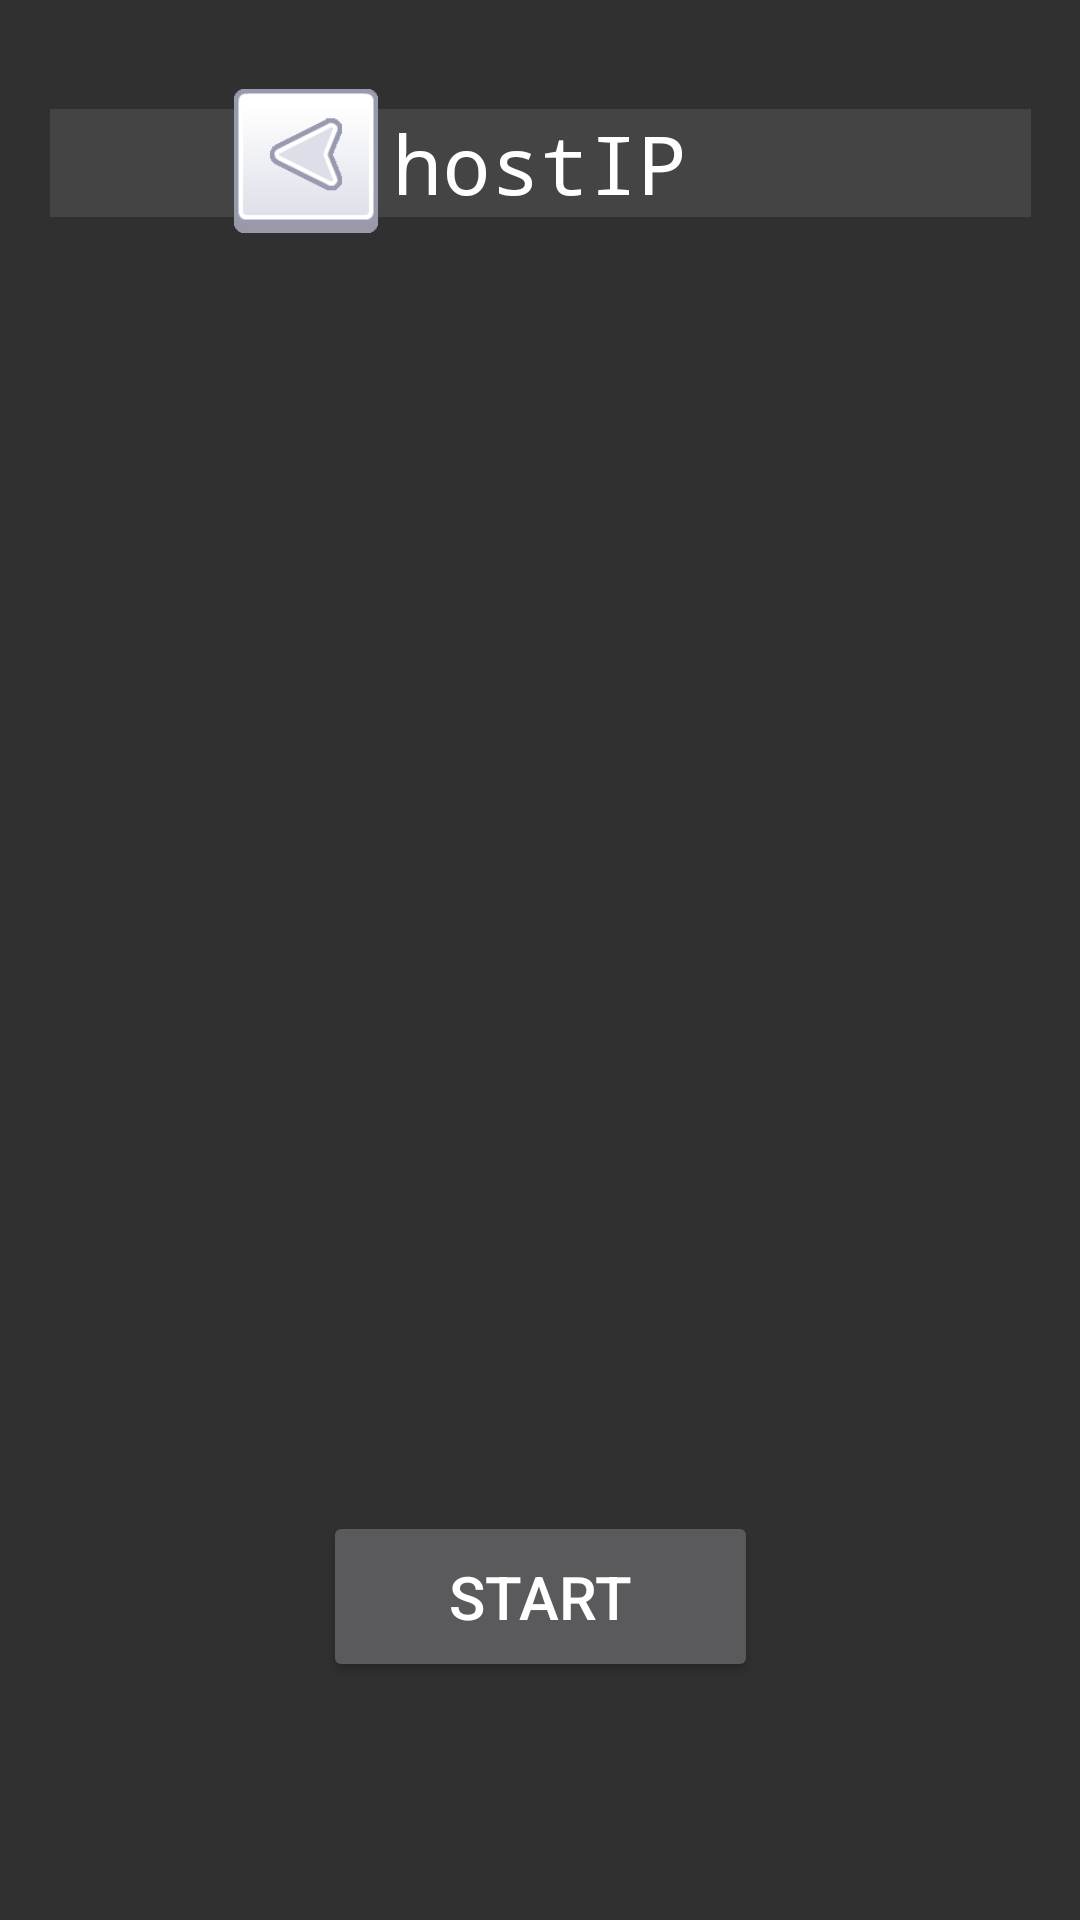

Produce the Android XML layout that renders to this screen, including the resource entries it uses.
<!-- AndroidManifest.xml: application theme Theme.AppCompat -->
<!-- res/layout/activity_lobby.xml -->
<?xml version="1.0" encoding="utf-8"?>
<androidx.constraintlayout.widget.ConstraintLayout xmlns:android="http://schemas.android.com/apk/res/android"
    xmlns:app="http://schemas.android.com/apk/res-auto"
    xmlns:tools="http://schemas.android.com/tools"
    android:layout_width="match_parent"
    android:layout_height="match_parent">

    

    <Button
        android:id="@+id/backButton_Lobby"
        android:layout_width="48dp"
        android:layout_height="48dp"
        android:background="@drawable/back_button"
        android:text=""
        app:layout_constraintBottom_toBottomOf="parent"
        app:layout_constraintEnd_toEndOf="parent"
        app:layout_constraintHorizontal_bias="0.25"
        app:layout_constraintStart_toStartOf="parent"
        app:layout_constraintTop_toTopOf="parent"
        app:layout_constraintVertical_bias="0.050" />

    <TextView
        android:id="@+id/HostIP"
        android:layout_width="327dp"
        android:layout_height="36dp"
        android:autoSizeMaxTextSize="80dp"
        android:autoSizeTextType="uniform"
        android:background="#586D6A6A"
        android:fontFamily="monospace"
        android:text="hostIP"
        android:textAlignment="center"
        android:textColor="#FFFFFF"
        app:layout_constraintBottom_toBottomOf="parent"
        app:layout_constraintEnd_toEndOf="parent"
        app:layout_constraintStart_toStartOf="parent"
        app:layout_constraintTop_toTopOf="parent"
        app:layout_constraintVertical_bias="0.060" />

    <Button
        android:id="@+id/StartButton"
        android:layout_width="145dp"
        android:layout_height="57dp"
        android:text="Start"
        android:textSize="20sp"
        app:layout_constraintBottom_toBottomOf="parent"
        app:layout_constraintEnd_toEndOf="parent"
        app:layout_constraintStart_toStartOf="parent"
        app:layout_constraintTop_toBottomOf="@+id/Player3" />

    <androidx.constraintlayout.widget.ConstraintLayout
        android:id="@+id/Player1"
        android:layout_width="100dp"
        android:layout_height="100dp"
        android:visibility="invisible"
        app:layout_constraintBottom_toBottomOf="parent"
        app:layout_constraintEnd_toEndOf="parent"
        app:layout_constraintHorizontal_bias="0.4"
        app:layout_constraintStart_toStartOf="parent"
        app:layout_constraintTop_toTopOf="parent"
        app:layout_constraintVertical_bias="0.25">

        <ImageButton
            android:id="@+id/Player1Profile"
            android:layout_width="100dp"
            android:layout_height="100dp"
            android:scaleType="fitCenter"
            android:src="@drawable/car_black_1"
            app:layout_constraintBottom_toBottomOf="parent"
            app:layout_constraintEnd_toEndOf="parent"
            app:layout_constraintStart_toStartOf="parent"
            app:layout_constraintTop_toTopOf="parent" />
    </androidx.constraintlayout.widget.ConstraintLayout>

    <androidx.constraintlayout.widget.ConstraintLayout
        android:id="@+id/Player2"
        android:layout_width="100dp"
        android:layout_height="100dp"
        android:visibility="invisible"
        app:layout_constraintBottom_toBottomOf="parent"
        app:layout_constraintEnd_toEndOf="parent"
        app:layout_constraintHorizontal_bias="0.6"
        app:layout_constraintStart_toStartOf="parent"
        app:layout_constraintTop_toTopOf="parent"
        app:layout_constraintVertical_bias="0.25">

        <ImageButton
            android:id="@+id/Player2Profile"
            android:layout_width="100dp"
            android:layout_height="100dp"
            android:scaleType="fitCenter"
            android:src="@drawable/car_black_1"
            app:layout_constraintBottom_toBottomOf="parent"
            app:layout_constraintEnd_toEndOf="parent"
            app:layout_constraintStart_toStartOf="parent"
            app:layout_constraintTop_toTopOf="parent" />
    </androidx.constraintlayout.widget.ConstraintLayout>

    <androidx.constraintlayout.widget.ConstraintLayout
        android:id="@+id/Player3"
        android:layout_width="100dp"
        android:layout_height="100dp"
        android:visibility="invisible"
        app:layout_constraintBottom_toBottomOf="parent"
        app:layout_constraintEnd_toEndOf="parent"
        app:layout_constraintHorizontal_bias="0.4"
        app:layout_constraintStart_toStartOf="parent"
        app:layout_constraintTop_toTopOf="parent"
        app:layout_constraintVertical_bias="0.6">

        <ImageButton
            android:id="@+id/Player3Profile"
            android:layout_width="100dp"
            android:layout_height="100dp"
            android:scaleType="fitCenter"
            android:src="@drawable/car_black_1"
            app:layout_constraintBottom_toBottomOf="parent"
            app:layout_constraintEnd_toEndOf="parent"
            app:layout_constraintStart_toStartOf="parent"
            app:layout_constraintTop_toTopOf="parent" />
    </androidx.constraintlayout.widget.ConstraintLayout>

    <androidx.constraintlayout.widget.ConstraintLayout
        android:id="@+id/Player4"
        android:layout_width="100dp"
        android:layout_height="100dp"
        android:visibility="invisible"
        app:layout_constraintBottom_toBottomOf="parent"
        app:layout_constraintEnd_toEndOf="parent"
        app:layout_constraintHorizontal_bias="0.6"
        app:layout_constraintStart_toStartOf="parent"
        app:layout_constraintTop_toTopOf="parent"
        app:layout_constraintVertical_bias="0.6">

        <ImageButton
            android:id="@+id/Player4Profile"
            android:layout_width="100dp"
            android:layout_height="100dp"
            android:scaleType="fitCenter"
            android:src="@drawable/car_black_1"
            app:layout_constraintBottom_toBottomOf="parent"
            app:layout_constraintEnd_toEndOf="parent"
            app:layout_constraintStart_toStartOf="parent"
            app:layout_constraintTop_toTopOf="parent" />
    </androidx.constraintlayout.widget.ConstraintLayout>

    

</androidx.constraintlayout.widget.ConstraintLayout>
<!-- resources referenced by this layout -->
<resources>
  <!-- drawable back_button (drawable) -->
  <?xml version="1.0" encoding="utf-8"?>
  <selector xmlns:android="http://schemas.android.com/apk/res/android">
      <item android:drawable="@drawable/white_button_down"
            android:state_pressed="true" />
      <item android:drawable="@drawable/white_button_down"
            android:state_focused="true" />
      <item android:drawable="@drawable/white_button_up" />
  </selector>
  <!-- drawable white_button_down: png bitmap (drawable, 5531 bytes) -->
  <!-- drawable white_button_up: png bitmap (drawable, 5543 bytes) -->
</resources>
